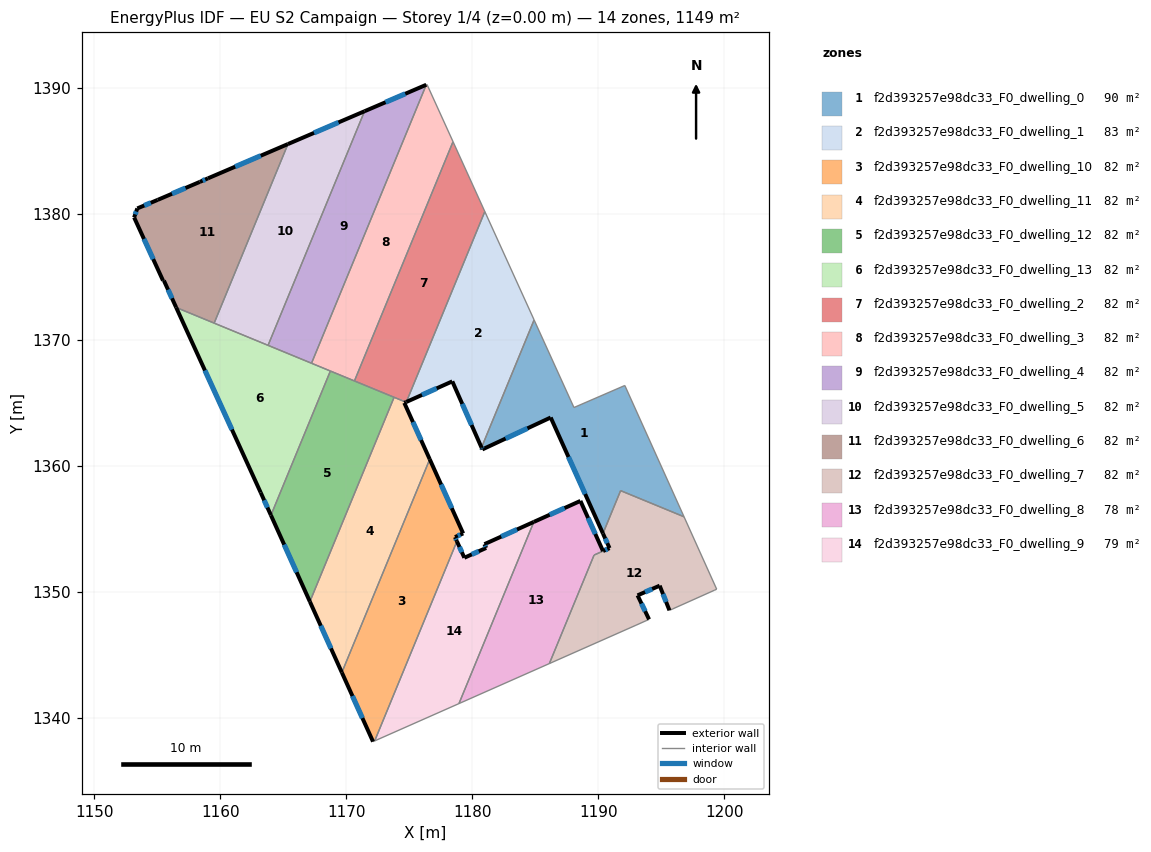
=== STOREY PLAN SPEC (per zone: floor XY polygon, exterior-wall plan segments, windows/doors) ===
zone 1: f2d393257e98dc33_F0_dwelling_0  (90.0 m²)
  floor: (1192.10, 1366.36) (1196.80, 1355.93) (1191.77, 1358.01) (1190.37, 1354.61) (1186.22, 1363.82) (1180.79, 1361.28) (1180.73, 1361.43) (1184.90, 1371.56) (1188.06, 1364.61)
  exterior wall: (1186.22, 1363.82) – (1190.37, 1354.61)  [10.1 m]
    window: (1187.63, 1360.68) – (1188.95, 1357.74)  [3.1 m²]
  exterior wall: (1180.79, 1361.28) – (1186.22, 1363.82)  [6.0 m]
    window: (1182.64, 1362.14) – (1184.37, 1362.95)  [1.8 m²]
  exterior wall: (1180.73, 1361.43) – (1180.79, 1361.28)  [0.2 m]
    window: (1180.75, 1361.38) – (1180.77, 1361.33)  [0.1 m²]
  interior walls: 7
zone 2: f2d393257e98dc33_F0_dwelling_1  (82.6 m²)
  floor: (1180.99, 1380.16) (1184.90, 1371.56) (1180.73, 1361.43) (1178.41, 1366.68) (1174.76, 1365.05)
  exterior wall: (1174.76, 1365.05) – (1178.41, 1366.68)  [4.0 m]
    window: (1176.00, 1365.61) – (1177.17, 1366.13)  [1.2 m²]
  exterior wall: (1178.41, 1366.68) – (1180.73, 1361.43)  [5.7 m]
    window: (1179.20, 1364.90) – (1179.94, 1363.22)  [1.8 m²]
  interior walls: 4
zone 3: f2d393257e98dc33_F0_dwelling_10  (81.9 m²)
  floor: (1176.62, 1360.50) (1179.27, 1354.62) (1178.62, 1354.32) (1178.78, 1353.99) (1172.25, 1338.15) (1172.11, 1338.09) (1169.64, 1343.57)
  exterior wall: (1169.64, 1343.57) – (1172.11, 1338.09)  [6.0 m]
    window: (1170.48, 1341.71) – (1171.27, 1339.95)  [1.8 m²]
  exterior wall: (1179.27, 1354.62) – (1176.62, 1360.50)  [6.5 m]
    window: (1178.37, 1356.62) – (1177.52, 1358.50)  [2.0 m²]
  exterior wall: (1178.62, 1354.32) – (1179.27, 1354.62)  [0.7 m]
    window: (1178.84, 1354.42) – (1179.05, 1354.52)  [0.2 m²]
  exterior wall: (1178.78, 1353.99) – (1178.62, 1354.32)  [0.4 m]
    window: (1178.72, 1354.10) – (1178.68, 1354.21)  [0.1 m²]
  interior walls: 3
zone 4: f2d393257e98dc33_F0_dwelling_11  (81.9 m²)
  floor: (1174.72, 1365.04) (1174.60, 1364.98) (1176.62, 1360.50) (1169.64, 1343.57) (1167.10, 1349.20) (1173.79, 1365.42)
  exterior wall: (1174.60, 1364.98) – (1174.72, 1365.04)  [0.1 m]
  exterior wall: (1176.62, 1360.50) – (1174.60, 1364.98)  [4.9 m]
    window: (1175.93, 1362.02) – (1175.28, 1363.45)  [1.5 m²]
  exterior wall: (1167.10, 1349.20) – (1169.64, 1343.57)  [6.2 m]
    window: (1167.97, 1347.29) – (1168.78, 1345.49)  [1.9 m²]
  interior walls: 3
zone 5: f2d393257e98dc33_F0_dwelling_12  (81.9 m²)
  floor: (1173.79, 1365.42) (1167.10, 1349.20) (1164.01, 1356.06) (1168.73, 1367.50)
  exterior wall: (1164.01, 1356.06) – (1167.10, 1349.20)  [7.5 m]
    window: (1165.06, 1353.72) – (1166.05, 1351.53)  [2.3 m²]
  interior walls: 4
zone 6: f2d393257e98dc33_F0_dwelling_13  (81.9 m²)
  floor: (1168.73, 1367.50) (1164.01, 1356.06) (1163.20, 1357.86) (1156.49, 1372.55)
  exterior wall: (1163.20, 1357.86) – (1164.01, 1356.06)  [2.0 m]
    window: (1163.47, 1357.25) – (1163.73, 1356.67)  [0.6 m²]
  exterior wall: (1156.49, 1372.55) – (1163.20, 1357.86)  [16.1 m]
    window: (1158.77, 1367.55) – (1160.92, 1362.86)  [4.9 m²]
  interior walls: 5
zone 7: f2d393257e98dc33_F0_dwelling_2  (82.1 m²)
  floor: (1178.47, 1385.71) (1180.99, 1380.16) (1174.76, 1365.05) (1174.72, 1365.04) (1170.64, 1366.72)
  exterior wall: (1174.72, 1365.04) – (1174.76, 1365.05)  [0.0 m]
  interior walls: 5
zone 8: f2d393257e98dc33_F0_dwelling_3  (82.1 m²)
  floor: (1176.40, 1390.25) (1178.47, 1385.71) (1170.64, 1366.72) (1167.23, 1368.12) (1176.34, 1390.23)
  interior walls: 6
zone 9: f2d393257e98dc33_F0_dwelling_4  (82.1 m²)
  floor: (1176.34, 1390.23) (1167.23, 1368.12) (1163.78, 1369.54) (1171.44, 1388.13)
  exterior wall: (1176.34, 1390.23) – (1171.44, 1388.13)  [5.3 m]
    window: (1174.67, 1389.51) – (1173.11, 1388.84)  [1.6 m²]
  interior walls: 3
zone 10: f2d393257e98dc33_F0_dwelling_5  (82.1 m²)
  floor: (1171.44, 1388.13) (1163.78, 1369.54) (1159.51, 1371.31) (1165.36, 1385.52)
  exterior wall: (1171.44, 1388.13) – (1165.36, 1385.52)  [6.6 m]
    window: (1169.37, 1387.24) – (1167.43, 1386.41)  [2.0 m²]
  interior walls: 3
zone 11: f2d393257e98dc33_F0_dwelling_6  (82.1 m²)
  floor: (1165.36, 1385.52) (1159.51, 1371.31) (1156.49, 1372.55) (1155.51, 1374.69) (1155.45, 1374.68) (1153.15, 1379.70) (1153.40, 1380.41) (1155.02, 1381.09) (1158.37, 1382.52) (1159.01, 1382.80)
  exterior wall: (1155.02, 1381.09) – (1153.40, 1380.41)  [1.8 m]
    window: (1154.47, 1380.86) – (1153.95, 1380.64)  [0.5 m²]
  exterior wall: (1158.37, 1382.52) – (1155.02, 1381.09)  [3.6 m]
    window: (1157.23, 1382.03) – (1156.16, 1381.58)  [1.1 m²]
  exterior wall: (1159.01, 1382.80) – (1158.37, 1382.52)  [0.7 m]
    window: (1158.79, 1382.70) – (1158.59, 1382.61)  [0.2 m²]
  exterior wall: (1165.36, 1385.52) – (1159.01, 1382.80)  [6.9 m]
    window: (1163.20, 1384.59) – (1161.17, 1383.73)  [2.1 m²]
  exterior wall: (1155.51, 1374.69) – (1156.49, 1372.55)  [2.4 m]
    window: (1155.85, 1373.96) – (1156.16, 1373.28)  [0.7 m²]
  exterior wall: (1155.45, 1374.68) – (1155.51, 1374.69)  [0.1 m]
  exterior wall: (1153.15, 1379.70) – (1155.45, 1374.68)  [5.5 m]
    window: (1153.93, 1377.99) – (1154.67, 1376.39)  [1.7 m²]
  exterior wall: (1153.40, 1380.41) – (1153.15, 1379.70)  [0.8 m]
    window: (1153.32, 1380.17) – (1153.24, 1379.94)  [0.2 m²]
  interior walls: 2
zone 12: f2d393257e98dc33_F0_dwelling_7  (81.6 m²)
  floor: (1196.80, 1355.93) (1199.39, 1350.19) (1199.23, 1350.11) (1195.91, 1348.62) (1195.64, 1348.51) (1194.87, 1350.47) (1193.11, 1349.70) (1194.03, 1347.79) (1192.98, 1347.33) (1186.11, 1344.28) (1189.66, 1352.89) (1190.89, 1353.45) (1190.37, 1354.61) (1191.77, 1358.01)
  exterior wall: (1190.89, 1353.45) – (1190.38, 1353.22)  [0.6 m]
    window: (1190.71, 1353.37) – (1190.55, 1353.29)  [0.2 m²]
  exterior wall: (1190.37, 1354.61) – (1190.89, 1353.45)  [1.3 m]
    window: (1190.54, 1354.21) – (1190.71, 1353.84)  [0.4 m²]
  exterior wall: (1194.87, 1350.47) – (1195.64, 1348.51)  [2.1 m]
    window: (1195.13, 1349.80) – (1195.38, 1349.18)  [0.6 m²]
  exterior wall: (1193.11, 1349.70) – (1194.87, 1350.47)  [1.9 m]
    window: (1193.71, 1349.96) – (1194.27, 1350.21)  [0.6 m²]
  exterior wall: (1194.03, 1347.79) – (1193.11, 1349.70)  [2.1 m]
    window: (1193.72, 1348.44) – (1193.42, 1349.05)  [0.6 m²]
  interior walls: 10
zone 13: f2d393257e98dc33_F0_dwelling_8  (78.1 m²)
  floor: (1188.58, 1357.19) (1190.37, 1353.21) (1189.66, 1352.89) (1186.11, 1344.28) (1178.94, 1341.11) (1184.88, 1355.53)
  exterior wall: (1190.37, 1353.21) – (1188.58, 1357.19)  [4.4 m]
    window: (1189.76, 1354.57) – (1189.19, 1355.84)  [1.3 m²]
  exterior wall: (1188.58, 1357.19) – (1184.88, 1355.53)  [4.1 m]
    window: (1187.32, 1356.63) – (1186.14, 1356.09)  [1.2 m²]
  interior walls: 4
zone 14: f2d393257e98dc33_F0_dwelling_9  (78.7 m²)
  floor: (1184.88, 1355.53) (1178.94, 1341.11) (1172.25, 1338.15) (1178.78, 1353.99) (1179.36, 1352.68) (1181.09, 1353.46) (1180.96, 1353.76)
  exterior wall: (1180.96, 1353.76) – (1181.09, 1353.46)  [0.3 m]
    window: (1181.00, 1353.66) – (1181.05, 1353.56)  [0.1 m²]
  exterior wall: (1184.88, 1355.53) – (1180.96, 1353.76)  [4.3 m]
    window: (1183.55, 1354.93) – (1182.29, 1354.36)  [1.3 m²]
  exterior wall: (1179.36, 1352.68) – (1178.78, 1353.99)  [1.4 m]
    window: (1179.16, 1353.13) – (1178.98, 1353.54)  [0.4 m²]
  exterior wall: (1181.09, 1353.46) – (1179.36, 1352.68)  [1.9 m]
    window: (1180.51, 1353.20) – (1179.95, 1352.95)  [0.6 m²]
  interior walls: 3

=== DERIVED (storey summary) ===
Building: EU S2 Campaign
Storey: 1 of 4  (floor level z = 0.00 m)
Storey gross floor area: 1149.0 m²
Zones on this storey: 14
  - f2d393257e98dc33_F0_dwelling_0: floor 90.0 m²; exterior wall 16.3 m (48.8 m²); 3 window(s) 5.0 m²; WWR 10.2%
  - f2d393257e98dc33_F0_dwelling_1: floor 82.6 m²; exterior wall 9.7 m (29.2 m²); 2 window(s) 3.0 m²; WWR 10.2%
  - f2d393257e98dc33_F0_dwelling_10: floor 81.9 m²; exterior wall 13.5 m (40.6 m²); 4 window(s) 4.1 m²; WWR 10.2%
  - f2d393257e98dc33_F0_dwelling_11: floor 81.9 m²; exterior wall 11.2 m (33.7 m²); 2 window(s) 3.4 m²; WWR 10.1%
  - f2d393257e98dc33_F0_dwelling_12: floor 81.9 m²; exterior wall 7.5 m (22.6 m²); 1 window(s) 2.3 m²; WWR 10.2%
  - f2d393257e98dc33_F0_dwelling_13: floor 81.9 m²; exterior wall 18.1 m (54.4 m²); 2 window(s) 5.6 m²; WWR 10.2%
  - f2d393257e98dc33_F0_dwelling_2: floor 82.1 m²; exterior wall 0.0 m (0.1 m²); WWR 0.0%
  - f2d393257e98dc33_F0_dwelling_3: floor 82.1 m²
  - f2d393257e98dc33_F0_dwelling_4: floor 82.1 m²; exterior wall 5.3 m (16.0 m²); 1 window(s) 1.6 m²; WWR 10.2%
  - f2d393257e98dc33_F0_dwelling_5: floor 82.1 m²; exterior wall 6.6 m (19.8 m²); 1 window(s) 2.0 m²; WWR 10.2%
  - f2d393257e98dc33_F0_dwelling_6: floor 82.1 m²; exterior wall 21.7 m (65.1 m²); 7 window(s) 6.6 m²; WWR 10.2%
  - f2d393257e98dc33_F0_dwelling_7: floor 81.6 m²; exterior wall 8.0 m (23.9 m²); 5 window(s) 2.4 m²; WWR 10.2%
  - f2d393257e98dc33_F0_dwelling_8: floor 78.1 m²; exterior wall 8.4 m (25.3 m²); 2 window(s) 2.6 m²; WWR 10.2%
  - f2d393257e98dc33_F0_dwelling_9: floor 78.7 m²; exterior wall 8.0 m (23.9 m²); 4 window(s) 2.4 m²; WWR 10.2%
Zone adjacency (shared interzone walls):
  - f2d393257e98dc33_F0_dwelling_0 ↔ f2d393257e98dc33_F0_dwelling_1
  - f2d393257e98dc33_F0_dwelling_0 ↔ f2d393257e98dc33_F0_dwelling_7
  - f2d393257e98dc33_F0_dwelling_1 ↔ f2d393257e98dc33_F0_dwelling_2
  - f2d393257e98dc33_F0_dwelling_10 ↔ f2d393257e98dc33_F0_dwelling_11
  - f2d393257e98dc33_F0_dwelling_10 ↔ f2d393257e98dc33_F0_dwelling_9
  - f2d393257e98dc33_F0_dwelling_11 ↔ f2d393257e98dc33_F0_dwelling_12
  - f2d393257e98dc33_F0_dwelling_11 ↔ f2d393257e98dc33_F0_dwelling_2
  - f2d393257e98dc33_F0_dwelling_12 ↔ f2d393257e98dc33_F0_dwelling_13
  - f2d393257e98dc33_F0_dwelling_12 ↔ f2d393257e98dc33_F0_dwelling_2
  - f2d393257e98dc33_F0_dwelling_12 ↔ f2d393257e98dc33_F0_dwelling_3
  - f2d393257e98dc33_F0_dwelling_13 ↔ f2d393257e98dc33_F0_dwelling_3
  - f2d393257e98dc33_F0_dwelling_13 ↔ f2d393257e98dc33_F0_dwelling_4
  - f2d393257e98dc33_F0_dwelling_13 ↔ f2d393257e98dc33_F0_dwelling_5
  - f2d393257e98dc33_F0_dwelling_13 ↔ f2d393257e98dc33_F0_dwelling_6
  - f2d393257e98dc33_F0_dwelling_2 ↔ f2d393257e98dc33_F0_dwelling_3
  - f2d393257e98dc33_F0_dwelling_3 ↔ f2d393257e98dc33_F0_dwelling_4
  - f2d393257e98dc33_F0_dwelling_4 ↔ f2d393257e98dc33_F0_dwelling_5
  - f2d393257e98dc33_F0_dwelling_5 ↔ f2d393257e98dc33_F0_dwelling_6
  - f2d393257e98dc33_F0_dwelling_7 ↔ f2d393257e98dc33_F0_dwelling_8
  - f2d393257e98dc33_F0_dwelling_8 ↔ f2d393257e98dc33_F0_dwelling_9